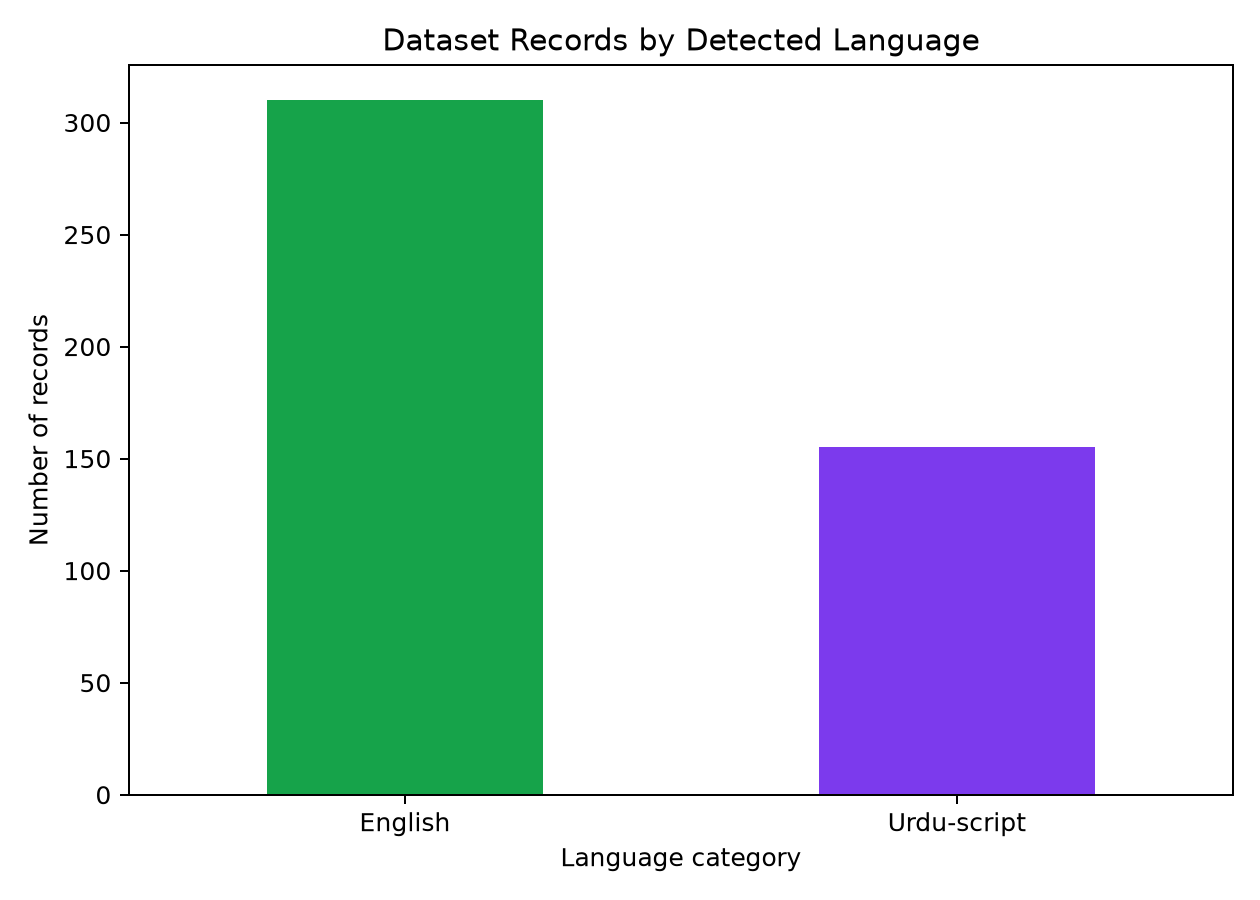

The data file committed next to this chart (first rows):
language, records, percentage
English, 310, 66.67
Urdu-script, 155, 33.33
